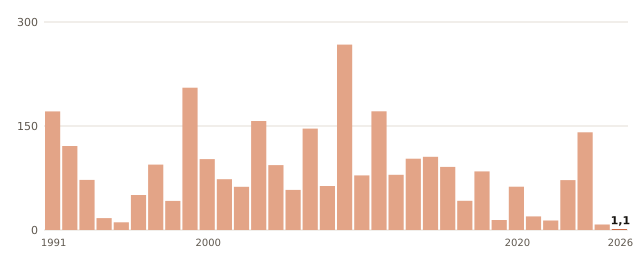

Source data for this figure (header and first rows):
anio, valor
1991, 171.1
1992, 121.2
1993, 72.2
1994, 17.2
1995, 11.1
1996, 50.5
1997, 94.3
1998, 41.9
1999, 205.2
2000, 102.2
2001, 73.3
2002, 62.3
2003, 157.2
2004, 93.6
2005, 57.9
2006, 146.3
2007, 63.5
2008, 267.4
2009, 78.8
2012, 171.2
2013, 79.6
2014, 102.8
2015, 105.6
2016, 91.0
2017, 42.1
2018, 84.5
2019, 14.4
2020, 62.5
2021, 19.6
2022, 13.7
2023, 72.0
2024, 140.9
2025, 8.0
2026, 1.1
